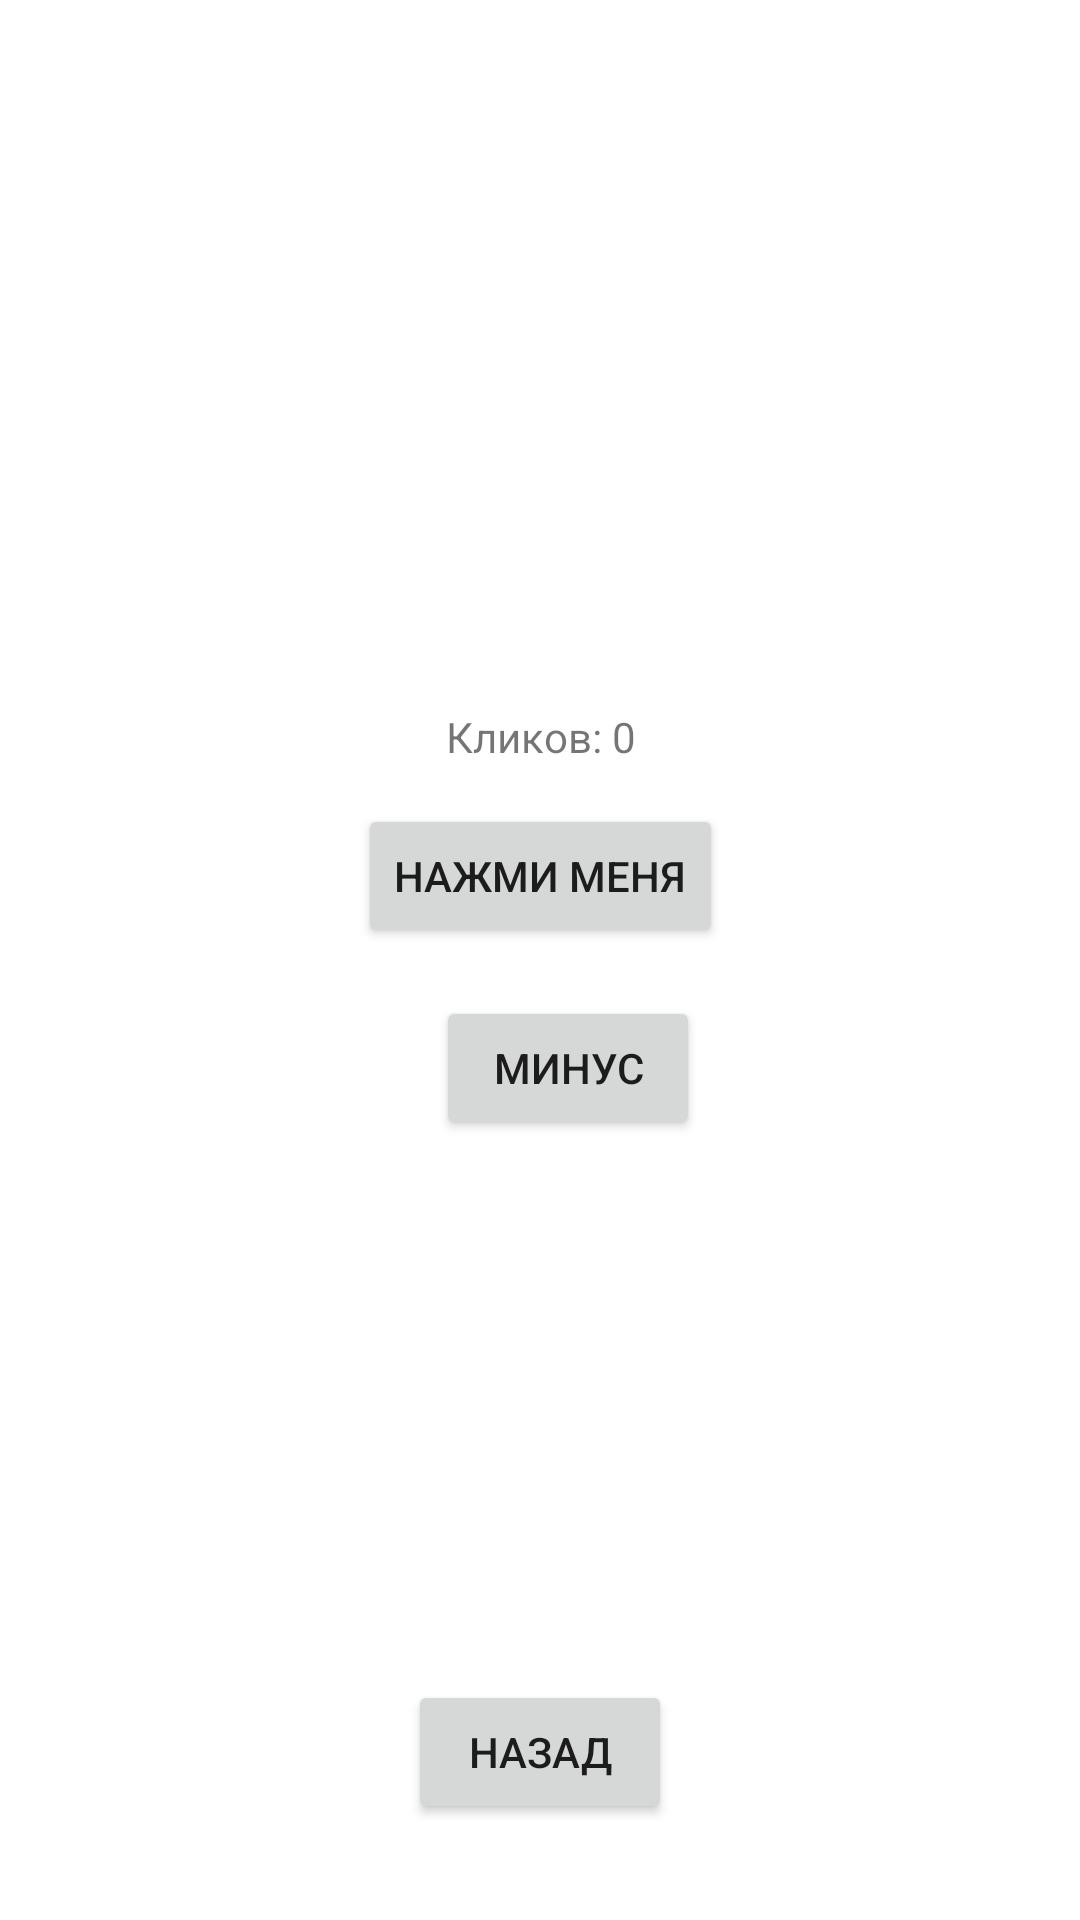

This screen was rendered from an Android layout file. Write that file and the resources it references.
<!-- AndroidManifest.xml: application theme Theme.Generalv10 -->
<!-- res/layout/activity_12.xml -->
<?xml version="1.0" encoding="utf-8"?>
<androidx.constraintlayout.widget.ConstraintLayout xmlns:android="http://schemas.android.com/apk/res/android"
    xmlns:app="http://schemas.android.com/apk/res-auto"
    xmlns:tools="http://schemas.android.com/tools"
    android:layout_width="match_parent"
    android:layout_height="match_parent"
    tools:context=".Activity12">

    <TextView
        android:id="@+id/clicker"
        android:layout_width="wrap_content"
        android:layout_height="wrap_content"
        android:layout_marginBottom="13dp"
        android:text="@string/counter"
        app:layout_constraintBottom_toTopOf="@+id/click"
        app:layout_constraintEnd_toEndOf="@+id/click"
        app:layout_constraintStart_toStartOf="@+id/click" />

    <Button
        android:id="@+id/click"
        android:layout_width="wrap_content"
        android:layout_height="wrap_content"
        android:layout_marginTop="268dp"
        android:text="@string/click"
        app:layout_constraintEnd_toEndOf="parent"
        app:layout_constraintStart_toStartOf="parent"
        app:layout_constraintTop_toTopOf="parent" />

    <Button
        android:id="@+id/back12"
        android:layout_width="wrap_content"
        android:layout_height="wrap_content"
        android:layout_marginBottom="32dp"
        android:text="@string/back"
        app:layout_constraintBottom_toBottomOf="parent"
        app:layout_constraintEnd_toEndOf="parent"
        app:layout_constraintStart_toStartOf="parent" />

    <Button
        android:id="@+id/minus"
        android:layout_width="wrap_content"
        android:layout_height="wrap_content"
        android:layout_marginStart="26dp"
        android:layout_marginTop="16dp"
        android:text="@string/minus"
        app:layout_constraintStart_toStartOf="@+id/click"
        app:layout_constraintTop_toBottomOf="@+id/click" />
</androidx.constraintlayout.widget.ConstraintLayout>
<!-- resources referenced by this layout -->
<resources>
  <string name="back">Назад</string>
  <string name="click">Нажми меня</string>
  <string name="counter">Кликов: 0</string>
  <string name="minus">Минус</string>
  
      //md13
  <style name="Theme.Generalv10" parent="Theme.MaterialComponents.DayNight.NoActionBar">
          
          <item name="colorPrimary">@color/purple_500</item>
          <item name="colorPrimaryVariant">@color/purple_700</item>
          <item name="colorOnPrimary">@color/white</item>
          
          <item name="colorSecondary">@color/teal_200</item>
          <item name="colorSecondaryVariant">@color/teal_700</item>
          <item name="colorOnSecondary">@color/black</item>
          
          <item name="android:statusBarColor" tools:targetApi="l">?attr/colorPrimaryVariant</item>
          
      </style>
  <!-- not gathered from this repository: default colours our renderer supplied (Android Studio template values) -->
  <color name="purple_500">#FF6200EE</color>
  <color name="purple_700">#FF3700B3</color>
  <color name="teal_200">#FF03DAC5</color>
  <color name="teal_700">#FF018786</color>
  <color name="black">#FF000000</color>
  <color name="white">#FFFFFFFF</color>
</resources>
